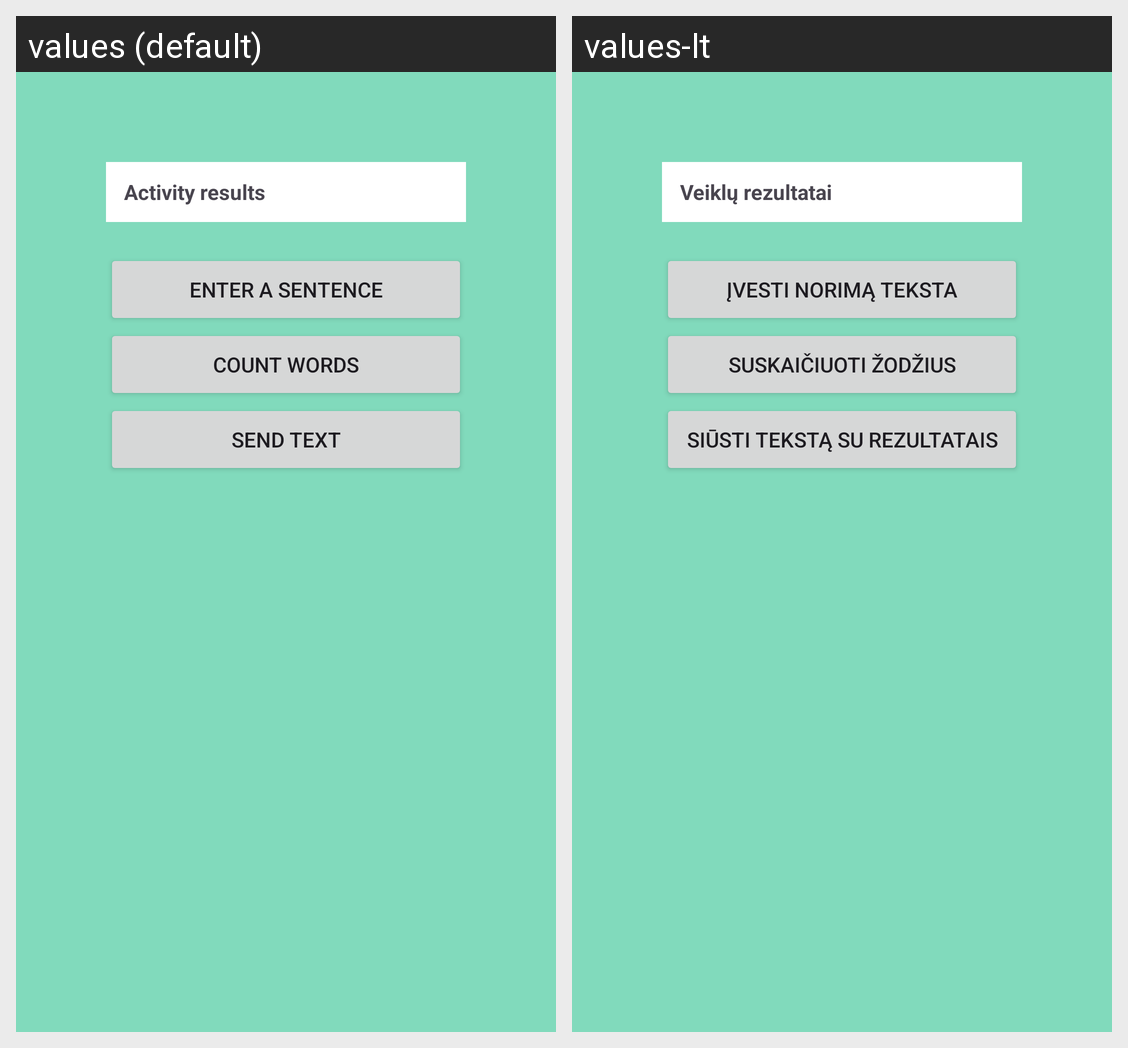

The Android screen above is rendered under two locales of the same app. Produce the string resources it draws, with the default and per-locale values.
Android screen res/layout/activity_main.xml rendered under 2 locales, left to right: values (default), values-lt. Device: Nexus 5 (rendered at 1080×1920; each locale shown at half size, 540×960, under a caption strip naming it); theme Theme.Lab02.
Strings drawn on this screen, with the default value and each locale's value (text and hints the layout hard-codes, and strings that could not be matched under every locale, appear in the picture but are not listed):

hint_activity_results
  values: Activity results
  values-lt: Veiklų rezultatai

btn_enter_sentence
  values: Enter a sentence
  values-lt: Įvesti norimą teksta

btn_calc_words
  values: Count words
  values-lt: Suskaičiuoti žodžius

btn_send_text
  values: Send text
  values-lt: Siūsti tekstą su rezultatais
